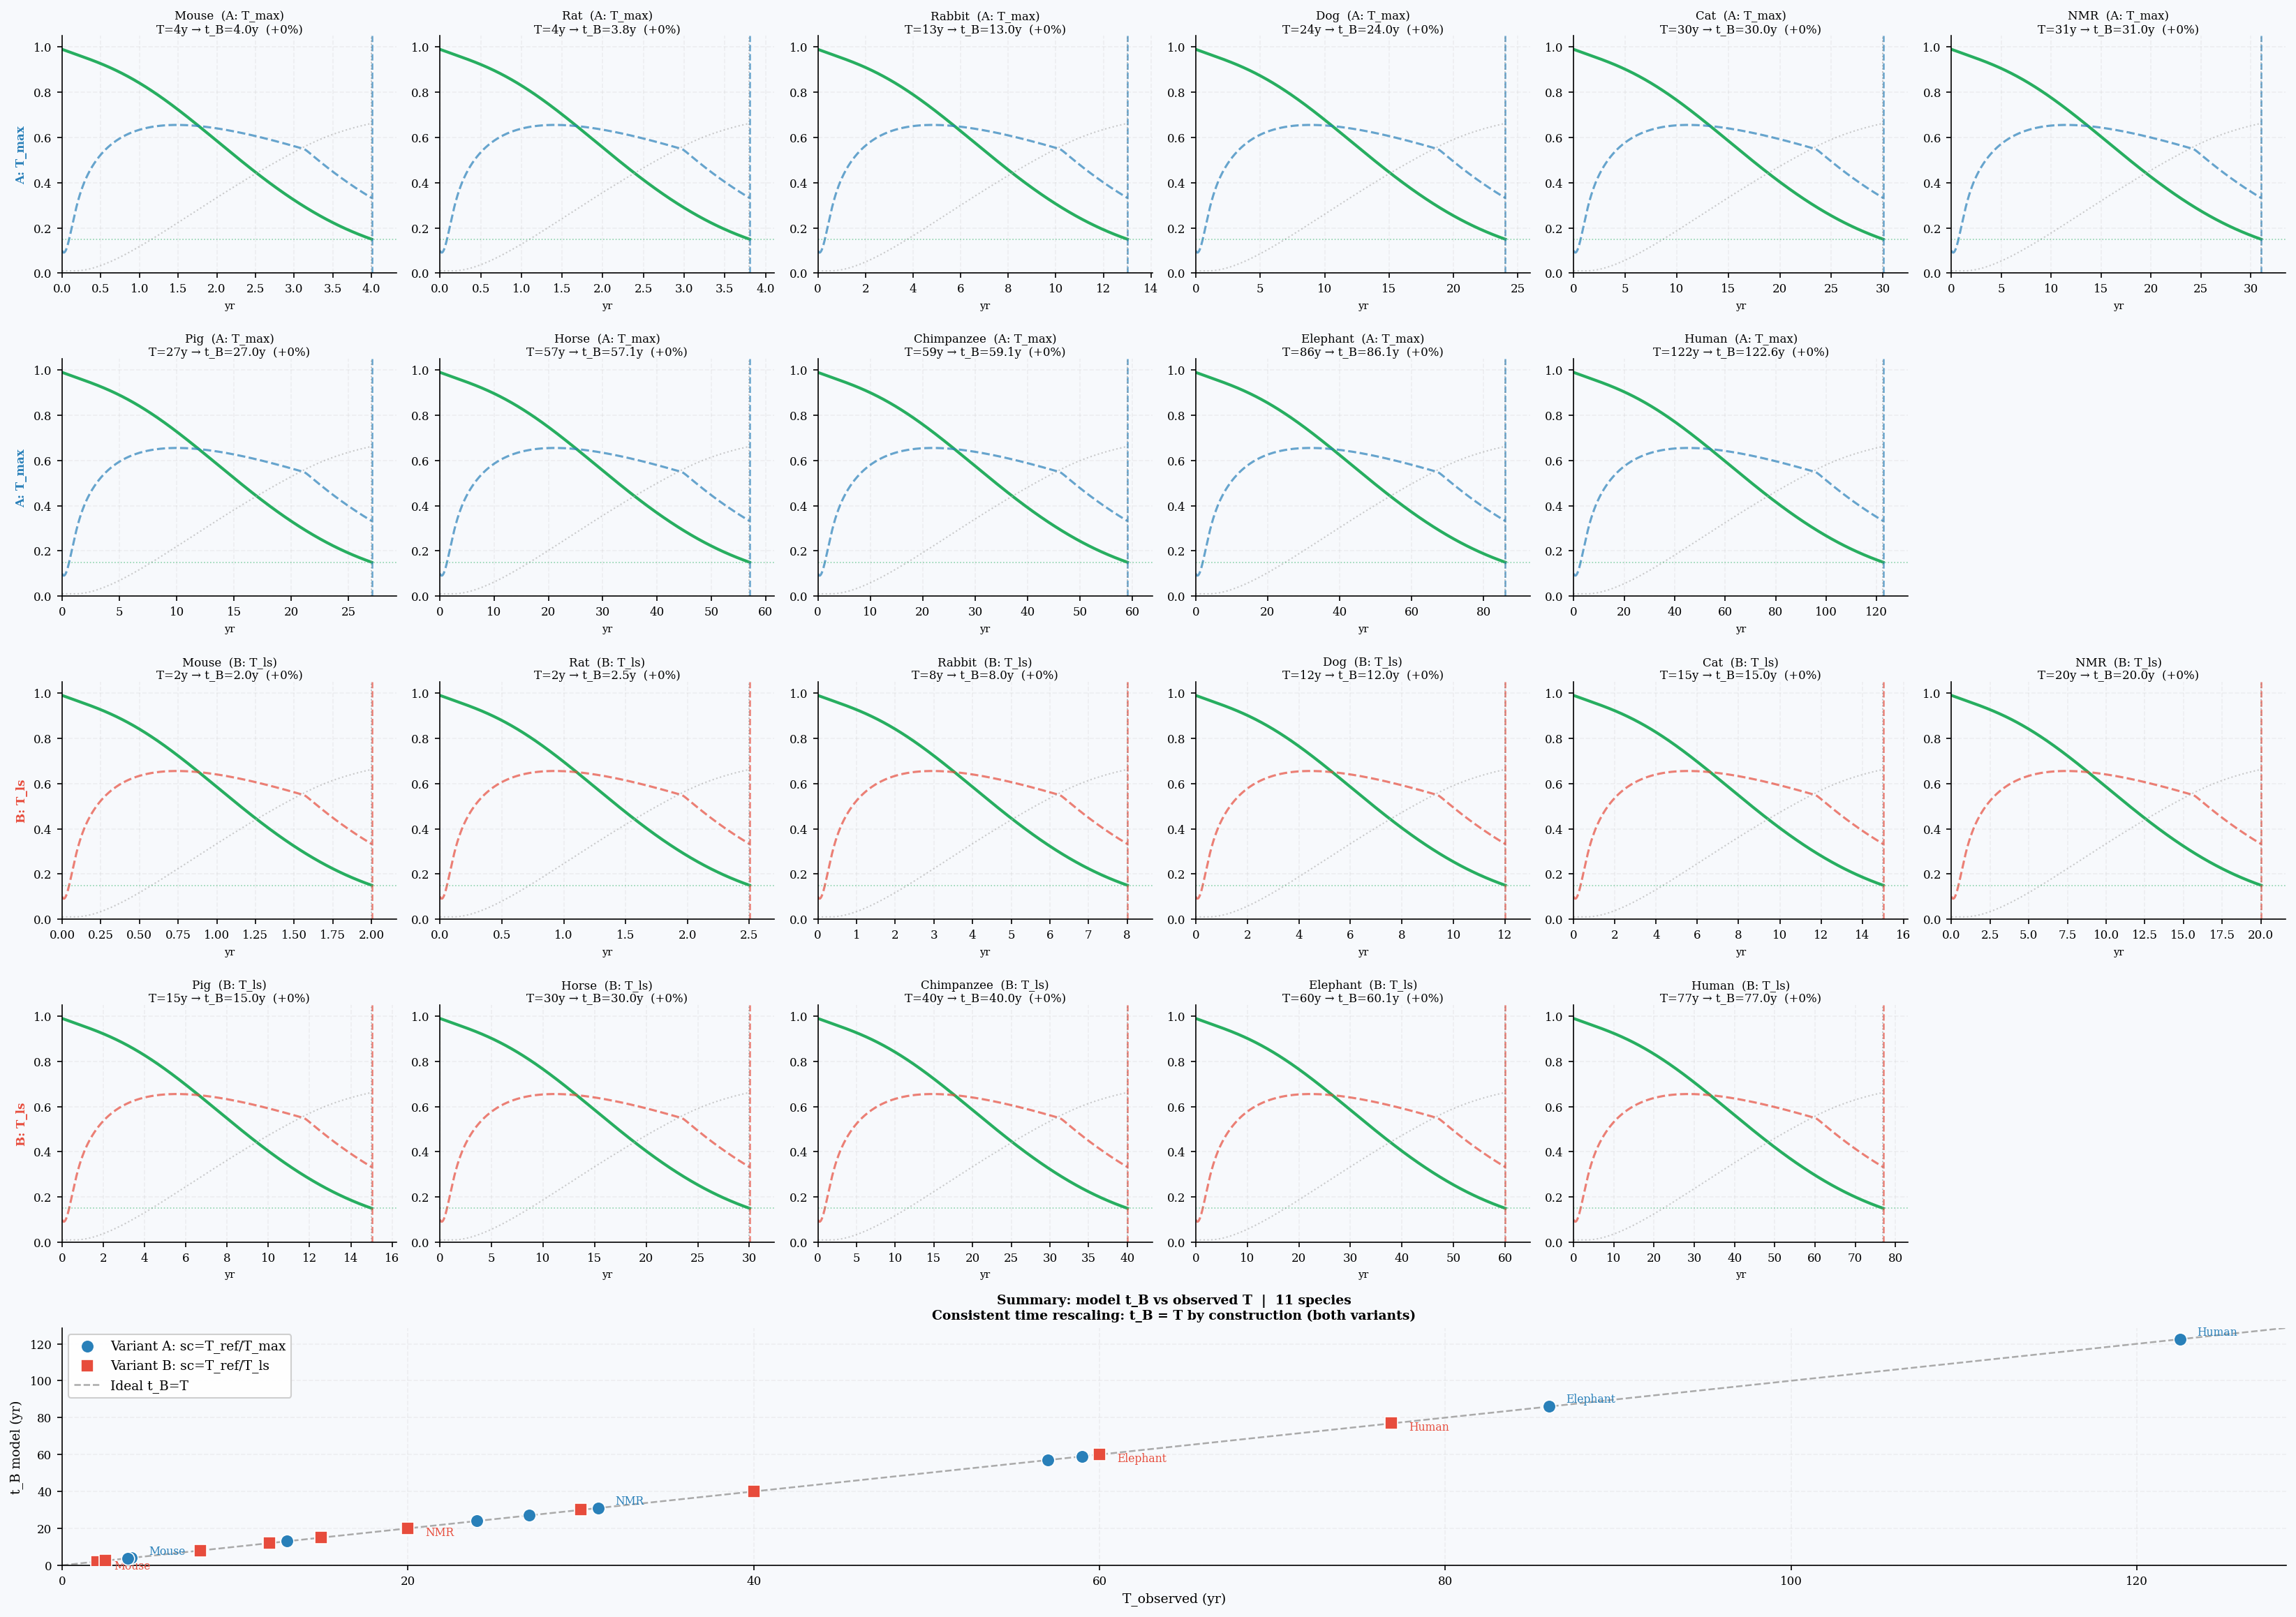

Here is the Python script that generated this plot:
"""
=================================================================
  VBLS — Viability Boundaries of Living Systems
  Author:     Vasiliy Avdeev (independent researcher)
  Monograph:  VBLS_THEORY
=================================================================

  Copyright (c) 2026 Vasiliy Avdeev. Licensed under CC BY-NC-ND 4.0 -- see
  LICENSE in the repository root, or https://creativecommons.org/licenses/by-nc-nd/4.0/
  SPDX-License-Identifier: CC-BY-NC-ND-4.0
=================================================================
VBLS — Comparison of two lifecycle-curve scaling variants

Variant A: scaled by T_max (biological maximum)
Variant B: scaled by T_ls  (mean lifespan)

Scaling: consistent time rescaling of the human calibration (Section 17.1.1):
every rate times sc = T_REF/T, sigma0 unchanged. Each species is the human
calibration in its own time scale, so t_B = T (to 0.1%) in both variants by
construction; the figure shows that the shape of the life cycle is carried over.

Sources for T_max / T_ls:
  AnAge Build 14: Mouse, Rat, Rabbit, Pig, Elephant, Human
  Literature: Dog, Cat, NMR, Horse, Chimpanzee
"""

import numpy as np
import matplotlib
matplotlib.use('Agg')
import matplotlib.pyplot as plt
from scipy.integrate import solve_ivp

plt.rcParams.update({
    'font.family':       'DejaVu Serif',
    'font.size':         9,
    'axes.titlesize':    9.5,
    'axes.labelsize':    8.5,
    'xtick.labelsize':   8,
    'ytick.labelsize':   8,
    'axes.spines.top':   False,
    'axes.spines.right': False,
    'axes.grid':         True,
    'grid.alpha':        0.15,
    'grid.linestyle':    '--',
    'figure.dpi':        150,
})

# ── Reference parameters (Human, T_ref = 76.9 yr — population calibration) ──
T_REF = 76.9   # human population lifespan — calibration baseline (Section 17.1)

BASE = dict(
    mu=1.50, lam=0.30, sigma0=0.0162, alpha=0.030,
    nu0=0.006, nu=0.060, rho=0.002,
    R_star=0.15, E_star=0.04,
)
Y0 = [0.10, 0.01, 0.96, 0.99]

# ── Species: (name, T_max, T_ls, source) ─────────────────────────────────────
# T_ls  — mean lifespan under controlled captive conditions
# T_max — verified biological maximum
SPECIES = [
    ("Mouse",       4.0,   2.0,  "AnAge / lab"),
    ("Rat",         3.8,   2.5,  "AnAge / lab"),
    ("Rabbit",     13.0,   8.0,  "AnAge / lit."),
    ("Dog",        24.0,  12.0,  "lit."),
    ("Cat",        30.0,  15.0,  "lit."),
    ("NMR",        31.0,  20.0,  "AnAge / lit."),
    ("Pig",        27.0,  15.0,  "AnAge / lit."),
    ("Horse",      57.0,  30.0,  "lit."),
    ("Chimpanzee", 59.0,  40.0,  "lit."),
    ("Elephant",   86.0,  60.0,  "AnAge / lit."),
    ("Human",     122.5,  76.9,  "AnAge / WHO"),
]

def Phi_in(t_h):
    """Canonical inflow shape of Section 17.1.1, argument in human years."""
    return (1.0 - np.exp(-t_h / 10.0)) * np.exp(-max(0.0, t_h - 60.0) / 30.0)

def scale_params(T_scale):
    """Consistent time rescaling (Appendix D.3.1): every rate (mu, lam, the amplitude of
    Phi_in, Phi_cap, alpha, nu0, nu, rho) times sc = T_REF/T; sigma0 (a fraction, not a
    rate), thresholds and initial conditions unchanged. Each species is the human
    calibration of Section 17.1.1 in its own time scale."""
    sc = T_REF / T_scale
    return dict(
        sc=sc, mu=BASE['mu']*sc, lam=BASE['lam']*sc,
        sigma0=BASE['sigma0'], alpha=BASE['alpha']*sc,
        nu0=BASE['nu0']*sc, nu=BASE['nu']*sc, rho=BASE['rho']*sc,
        Phi_cap=0.003*sc, R_star=BASE['R_star'], E_star=BASE['E_star'],
    )

def system(t, y, p, T_scale):
    E,S,eta,R = y
    E=max(E,0.); S=np.clip(S,0.,1.); eta=np.clip(eta,0.,1.); R=np.clip(R,0.,1.)
    diss = p['mu']*E**2 + p['lam']*E
    dE   = eta*p['sc']*Phi_in(p['sc']*t) - diss
    dS   = max(0., p['sigma0']*diss - R*p['Phi_cap'])
    deta = -p['alpha']*S*eta
    # Restoration requires active synthesis — gated by g(E), formula (4.2).
    g_E  = max(0.0, min(1.0, (E - p['E_star']) / (Y0[0] - p['E_star'])))
    dR   = -p['nu0']*R - p['nu']*S*R + p['rho']*g_E*(1-S)*(1-R)
    return [dE,dS,deta,dR]

def run(T_scale):
    p = scale_params(T_scale)
    def ev(t,y,p,T): return min(y[3]-p['R_star'], y[0]-p['E_star'])
    ev.terminal=True; ev.direction=-1
    t_end = T_scale*1.15
    sol = solve_ivp(system,[0,t_end],Y0,args=(p,T_scale),
                    method='RK45',t_eval=np.linspace(0,t_end,4000),
                    events=ev,rtol=1e-8,atol=1e-10,max_step=T_scale/500)
    td = sol.t_events[0][0] if sol.t_events[0].size>0 else sol.t[-1]
    mask = sol.t <= td
    ch = "R" if float(np.interp(td,sol.t[mask],sol.y[3,mask]))<=p['R_star']+0.01 else "E"
    return sol.t[mask], sol.y[:,mask], td, ch

# ── Computing both variants ──────────────────────────────────────────────────
print("="*72)
print("  VBLS — Scaling comparison: T_max vs T_ls")
print(f"  Reference: Human T_ref = {T_REF} yr")
print("="*72)
print(f"\n{'Species':<14} {'T_max':>7} {'t_B(A)':>8} {'Δ_A%':>7} | {'T_ls':>7} {'t_B(B)':>8} {'Δ_B%':>7}")
print("-"*72)

res_A, res_B = {}, {}
for name, T_max, T_ls, src in SPECIES:
    tA, yA, tdA, chA = run(T_max)
    tB, yB, tdB, chB = run(T_ls)
    dA = (tdA - T_max) / T_max * 100
    dB = (tdB - T_ls)  / T_ls  * 100
    print(f"{name:<14} {T_max:>7.1f} {tdA:>8.1f} {dA:>+7.1f}% | {T_ls:>7.1f} {tdB:>8.1f} {dB:>+7.1f}%")
    res_A[name] = (tA, yA, tdA, T_max, chA)
    res_B[name] = (tB, yB, tdB, T_ls,  chB)

# ── Figure: 2 rows × n columns ────────────────────────────────────────────────
BG   = '#f7f9fc'
C_A  = '#2980b9'   # variant A — blue
C_B  = '#e74c3c'   # variant B — red
C_R  = '#27ae60'   # R(t)
C_S  = '#95a5a6'   # Σ(t) — gray, secondary

n    = len(SPECIES)
ncols= 6
nrows_sp = (n + ncols-1)//ncols   # rows needed per variant: 2
total_rows = 2*nrows_sp + 1        # variant A rows + variant B rows + summary panel

fig = plt.figure(figsize=(22, 16), facecolor=BG)

# Rows 0..nrows_sp-1: Variant A (T_max); rows nrows_sp..2*nrows_sp-1: Variant B (T_ls)
for row_variant, (res, variant_label, T_key, color) in enumerate([
    (res_A, 'A: T_max', 0, C_A),
    (res_B, 'B: T_ls',  1, C_B),
]):
    for i, (name, T_max, T_ls, src) in enumerate(SPECIES):
        row_local = i // ncols
        col_local = i % ncols
        fig_row = row_variant * nrows_sp + row_local
        subplot_idx = fig_row * ncols + col_local + 1
        ax = fig.add_subplot(total_rows, ncols, subplot_idx)
        ax.set_facecolor(BG)

        T_scale = T_max if T_key == 0 else T_ls
        t, y, td, T_sp, ch = res[name]
        E, S, eta, R = y

        ax.plot(t, R, color=C_R,  lw=2.0, label='R(t)')
        ax.plot(t, E, color=color, lw=1.5, ls='--', alpha=0.7, label='E(t)')
        ax.plot(t, S, color='#aaa', lw=1.0, ls=':', alpha=0.6)
        ax.axhline(BASE['R_star'], color=C_R, ls=':', lw=0.8, alpha=0.5)
        ax.axvline(td, color=color, ls='--', lw=1.2, alpha=0.7)
        ax.axvline(T_scale, color='#888', ls=':', lw=0.8, alpha=0.6)

        delta = (td - T_scale)/T_scale*100
        ax.set_title(
            f'{name}  ({variant_label})\n'
            f'T={T_scale:.0f}y → t_B={td:.1f}y  ({delta:+.0f}%)',
            fontsize=8, pad=2
        )
        ax.set_xlim(0, max(td, T_scale)*1.08)
        ax.set_ylim(0, 1.05)
        ax.set_xlabel('yr', fontsize=7)
        if col_local == 0:
            ax.set_ylabel(variant_label, fontsize=8, color=color, fontweight='bold')

# Summary panel — scatter t_B vs T_observed for both variants
ax_sum = fig.add_subplot(total_rows, 1, total_rows)
ax_sum.set_facecolor(BG)

T_maxs = [sp[1] for sp in SPECIES]
T_lss  = [sp[2] for sp in SPECIES]
tB_A   = [res_A[sp[0]][2] for sp in SPECIES]
tB_B   = [res_B[sp[0]][2] for sp in SPECIES]
names  = [sp[0] for sp in SPECIES]

ax_sum.scatter(T_maxs, tB_A, color=C_A, s=80, zorder=4,
               label=f'Variant A: sc=T_ref/T_max', edgecolors='white', lw=0.8)
ax_sum.scatter(T_lss,  tB_B, color=C_B, s=80, zorder=4,
               label=f'Variant B: sc=T_ref/T_ls',  edgecolors='white', lw=0.8, marker='s')

# Line of ideal agreement
all_T = T_maxs + T_lss
xmax  = max(all_T)*1.05
ax_sum.plot([0,xmax],[0,xmax], color='#aaa', lw=1.2, ls='--', label='Ideal t_B=T')

# Annotations
for i, name in enumerate(names):
    if name in ['Mouse','Human','Elephant','NMR']:
        ax_sum.annotate(name, (T_maxs[i], tB_A[i]),
                        xytext=(T_maxs[i]+1, tB_A[i]+2), fontsize=7.5, color=C_A)
        ax_sum.annotate(name, (T_lss[i],  tB_B[i]),
                        xytext=(T_lss[i]+1,  tB_B[i]-4), fontsize=7.5, color=C_B)

ax_sum.set_xlabel('T_observed (yr)', fontsize=9)
ax_sum.set_ylabel('t_B model (yr)', fontsize=9)
ax_sum.set_title(
    'Summary: model t_B vs observed T  |  11 species\n'
    'Consistent time rescaling: t_B = T by construction (both variants)',
    fontsize=9, fontweight='bold'
)
ax_sum.legend(fontsize=9, framealpha=0.93)
ax_sum.set_xlim(0, xmax)
ax_sum.set_ylim(0, xmax)

plt.tight_layout(rect=[0,0,1,0.97])
plt.savefig('lifecycle_comparison.png', dpi=150, bbox_inches='tight', facecolor=BG)
plt.savefig('lifecycle_comparison.pdf', bbox_inches='tight', facecolor=BG)
print("\nFigures saved: lifecycle_comparison.png / .pdf")
